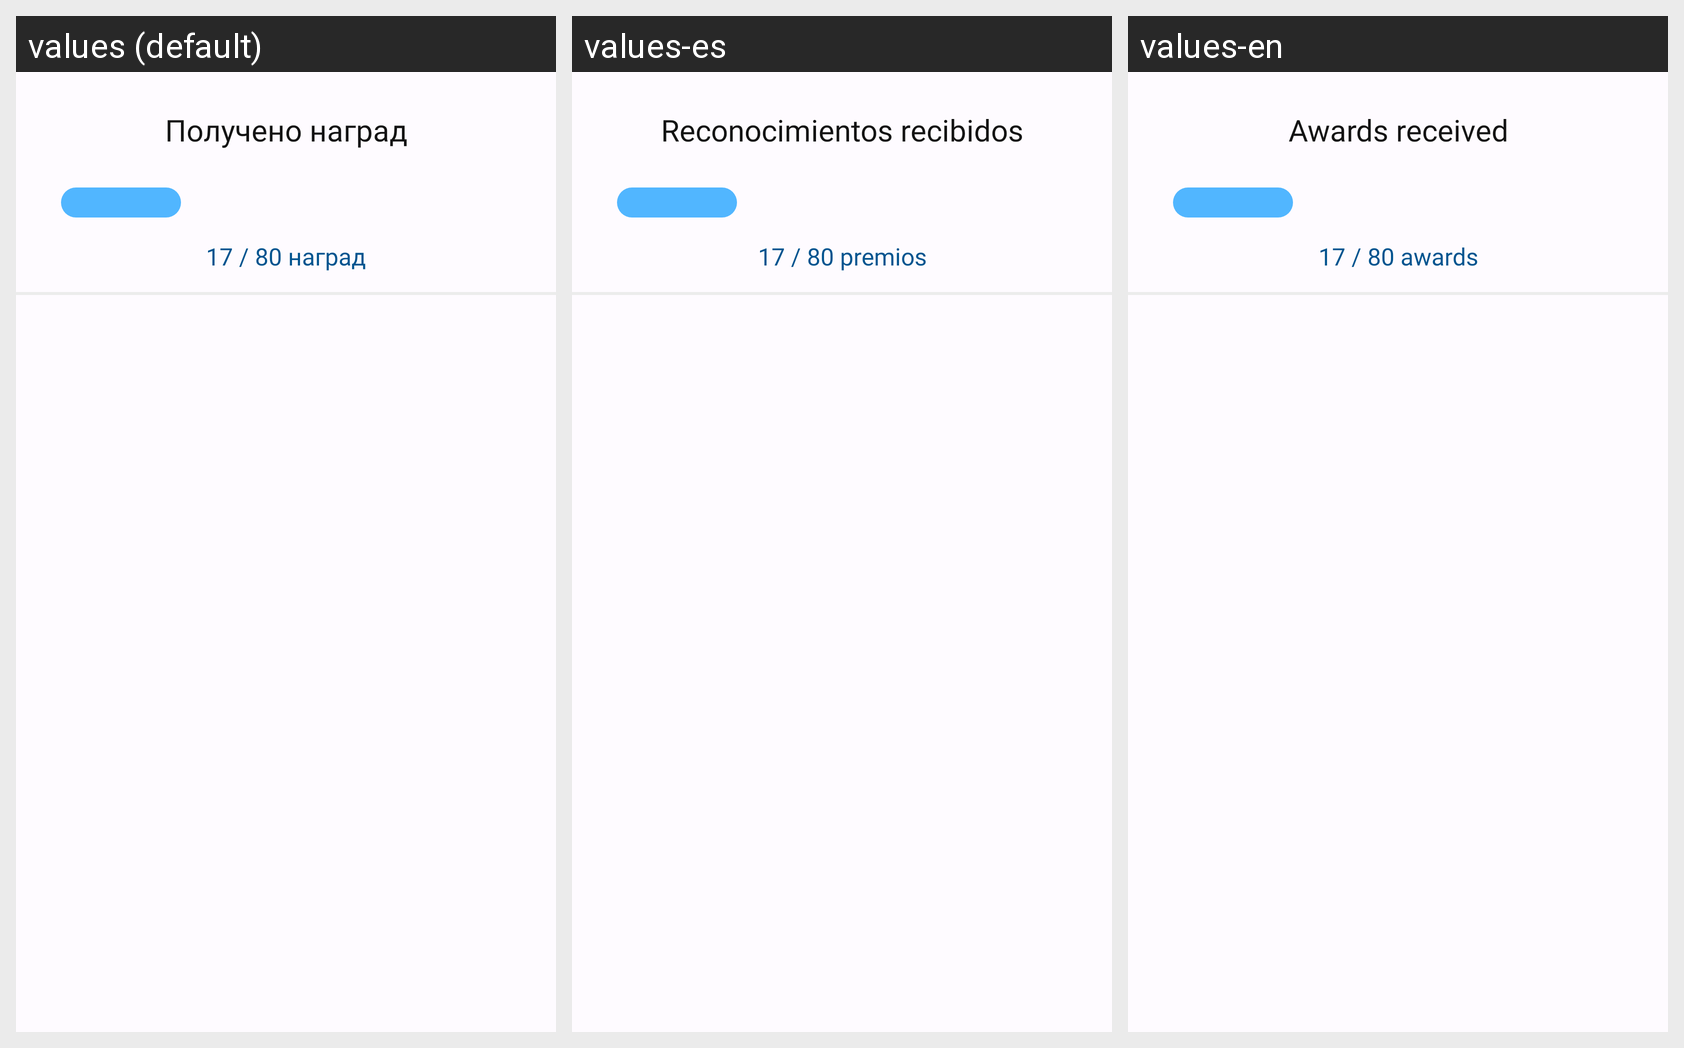

Here is an Android app screen in its default locale and in the app's own translations. Write out the translated-string differences for the strings that appear on this screen.
Android screen res/layout/fragment_awards.xml rendered under 3 locales, left to right: values (default), values-es, values-en. Device: Nexus 5 (rendered at 1080×1920; each locale shown at half size, 540×960, under a caption strip naming it); theme Theme.TheWorldHistory.
Strings drawn on this screen, with the default value and each locale's value (text and hints the layout hard-codes, and strings that could not be matched under every locale, appear in the picture but are not listed):

awards_status_title
  values: Получено наград
  values-es: Reconocimientos recibidos
  values-en: Awards received

awards_number
  values: 17 / 80 наград
  values-es: 17 / 80 premios
  values-en: 17 / 80 awards
